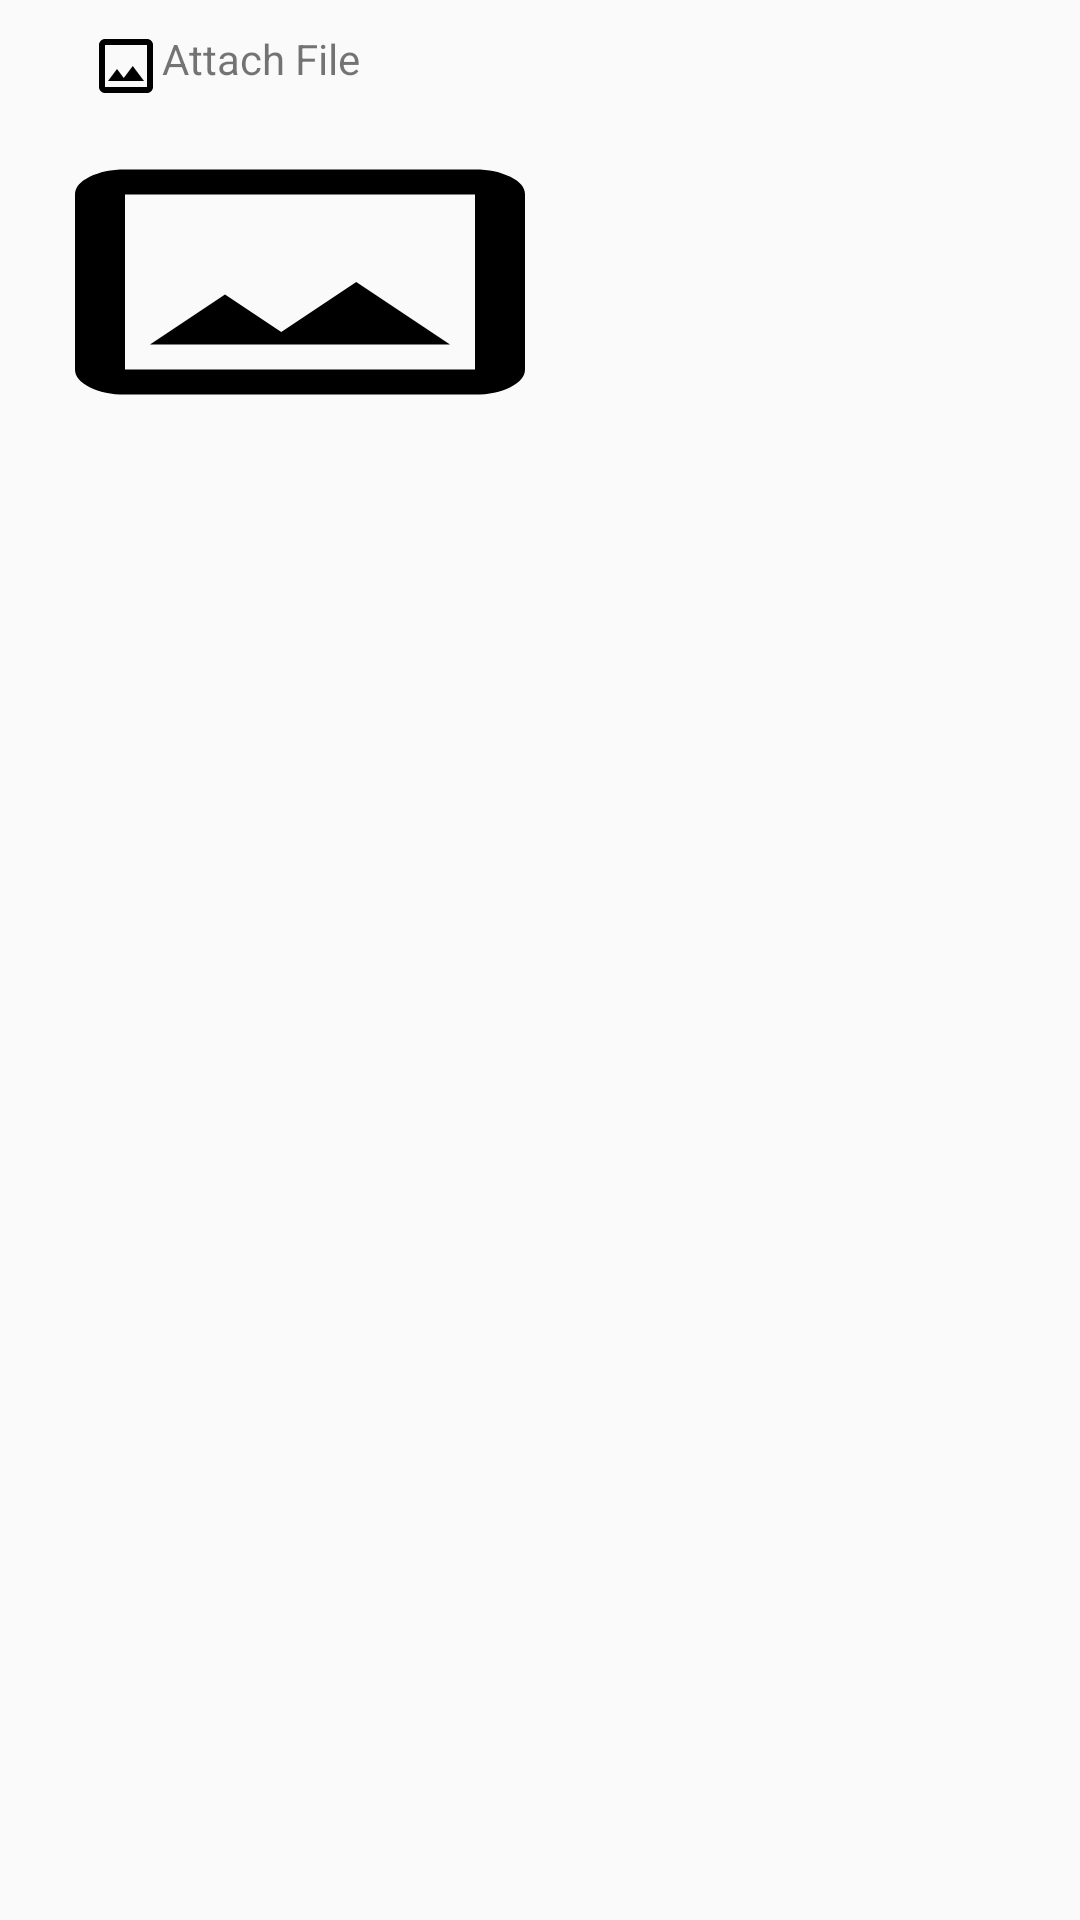

Reconstruct the res/layout file that produces this screen, plus the resources it refers to.
<!-- AndroidManifest.xml: application theme Theme.Distributor_Field -->
<!-- res/layout/cheque_layout.xml -->
<?xml version="1.0" encoding="utf-8"?>
<RelativeLayout
    xmlns:android="http://schemas.android.com/apk/res/android"
    android:layout_width="match_parent"
    android:layout_height="match_parent">

    <TextView
        android:id="@+id/attachFile"
        android:layout_width="match_parent"
        android:layout_height="wrap_content"
        android:text="Attach File"
        android:layout_marginTop="10dp"
        android:layout_marginLeft="30dp"
        android:drawableLeft="@drawable/attach_file"
        >

    </TextView>

    <ImageView
        android:layout_below="@+id/attachFile"
        android:visibility="visible"
        android:id="@+id/attachfile_image"
        android:layout_width="200dp"
        android:layout_height="100dp"
        android:layout_gravity="center"
        android:layout_marginTop="10dp"
        android:scaleType="fitXY"
        android:src="@drawable/attach_file"/>

</RelativeLayout>
<!-- resources referenced by this layout -->
<resources>
  <!-- drawable attach_file (drawable) -->
  <vector xmlns:android="http://schemas.android.com/apk/res/android"
      android:width="24dp"
      android:height="24dp"
      android:viewportWidth="24"
      android:viewportHeight="24">
    <path
        android:pathData="M5,21C4.45,21 3.979,20.804 3.587,20.412C3.195,20.02 2.999,19.549 3,19V5C3,4.45 3.196,3.979 3.588,3.587C3.98,3.195 4.451,2.999 5,3H19C19.55,3 20.021,3.196 20.413,3.588C20.805,3.98 21.001,4.451 21,5V19C21,19.55 20.804,20.021 20.412,20.413C20.02,20.805 19.549,21.001 19,21H5ZM5,19H19V5H5V19ZM6,17H18L14.25,12L11.25,16L9,13L6,17Z"
        android:fillColor="#000000"/>
  </vector>
  <style name="Theme.Distributor_Field" parent="Theme.MaterialComponents.Light.NoActionBar.Bridge">
          
          <item name="colorPrimary">@color/purple_500</item>
          <item name="colorPrimaryVariant">@color/purple_700</item>
          <item name="colorOnPrimary">@color/white</item>
          
          <item name="colorSecondary">@color/teal_200</item>
          <item name="colorSecondaryVariant">@color/teal_700</item>
          <item name="colorOnSecondary">@color/black</item>
          <item name="fontFamily">@font/nunito</item>
          
          <item name="android:statusBarColor">?attr/colorPrimaryVariant</item>
          
      </style>
  <color name="purple_500">#6A006A</color>
  <color name="purple_700">#6A006A</color>
  <color name="white">#FFFFFFFF</color>
  <color name="teal_200">#FF03DAC5</color>
  <color name="teal_700">#FF018786</color>
  <color name="black">#FF000000</color>
</resources>
